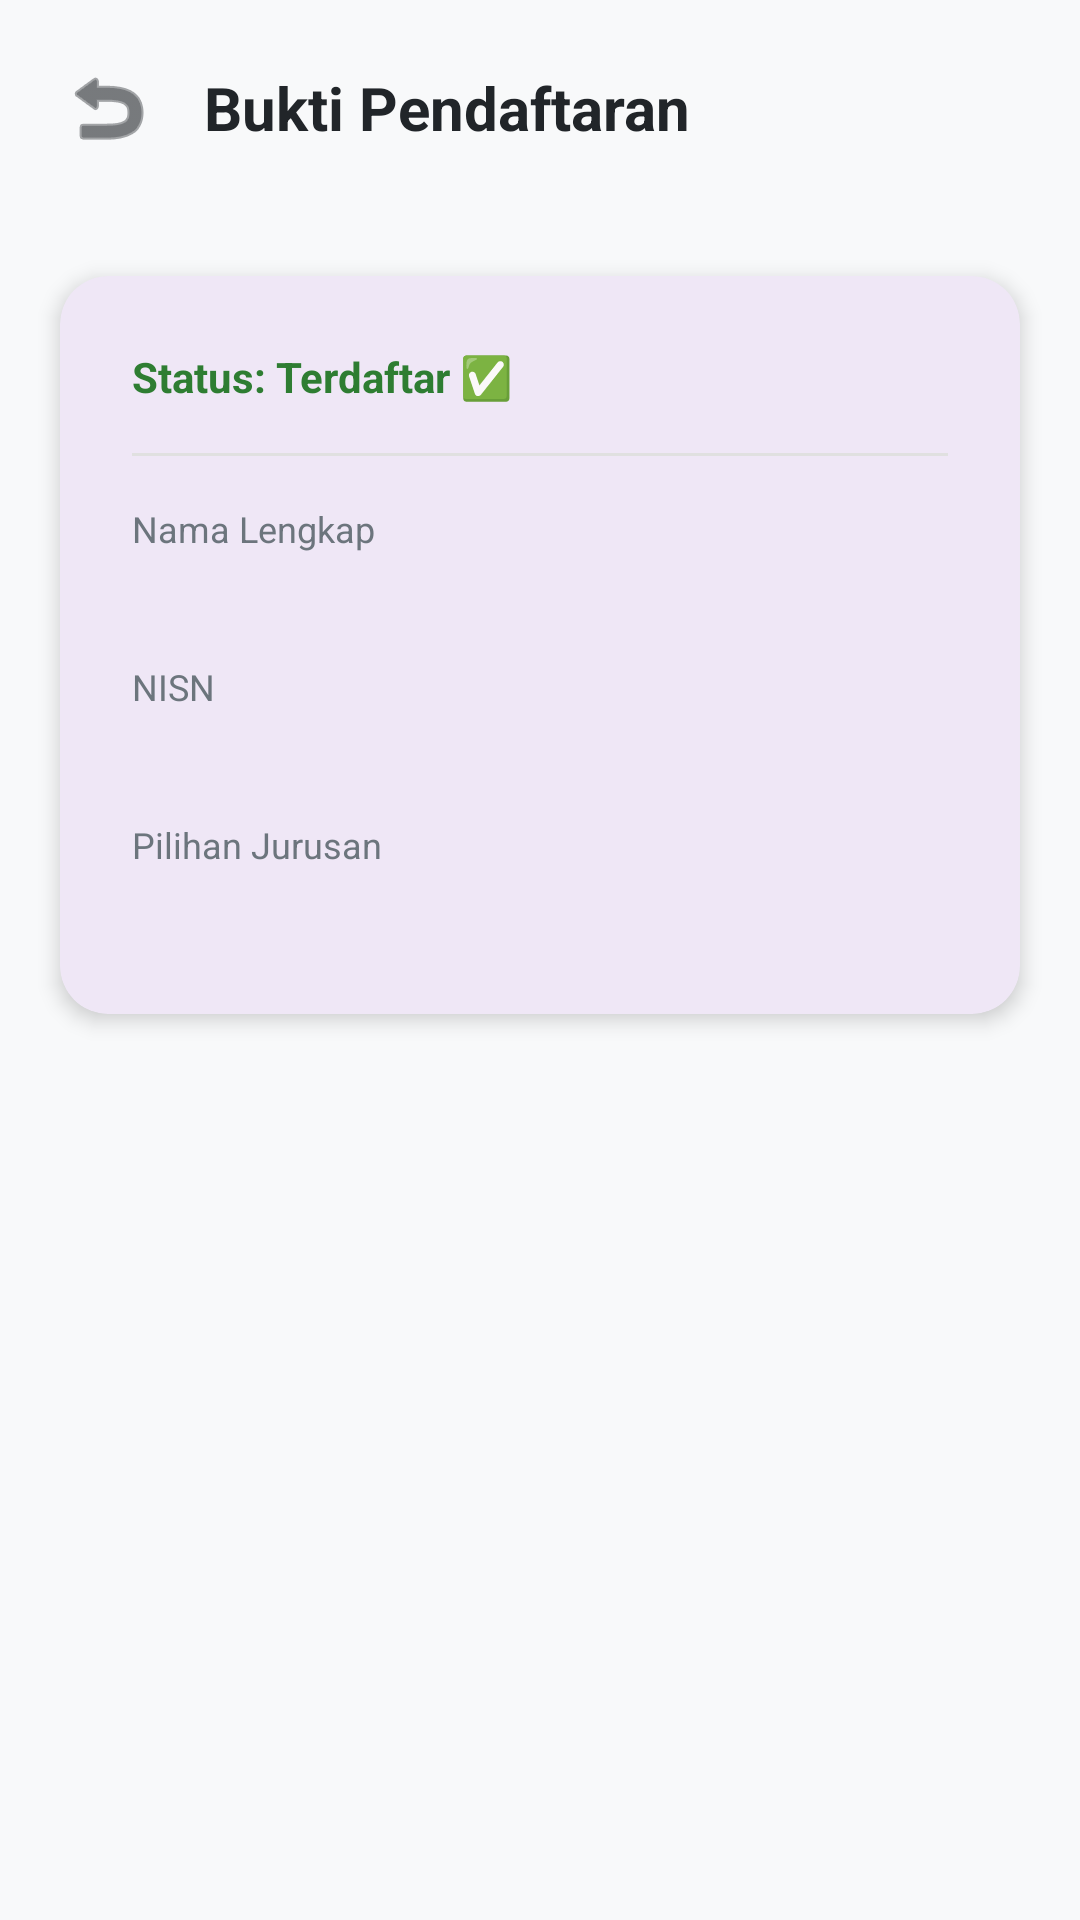

Android layout source for this screen:
<!-- AndroidManifest.xml: application theme Theme.Eduenroll -->
<!-- res/layout/activity_result_registration.xml -->
<?xml version="1.0" encoding="utf-8"?>
<LinearLayout xmlns:android="http://schemas.android.com/apk/res/android"
    xmlns:app="http://schemas.android.com/apk/res-auto"
    android:layout_width="match_parent"
    android:layout_height="match_parent"
    android:background="#F8F9FA"
    android:orientation="vertical">

    <LinearLayout
        android:layout_width="match_parent"
        android:layout_height="wrap_content"
        android:gravity="center_vertical"
        android:padding="16dp">

        <ImageButton
            android:id="@+id/btnBack"
            android:layout_width="40dp"
            android:layout_height="40dp"
            android:background="?attr/selectableItemBackgroundBorderless"
            android:src="@android:drawable/ic_menu_revert"
            app:tint="#212529" />

        <TextView
            android:layout_width="wrap_content"
            android:layout_height="wrap_content"
            android:layout_marginStart="12dp"
            android:text="Bukti Pendaftaran"
            android:textColor="#212529"
            android:textSize="20sp"
            android:textStyle="bold" />
    </LinearLayout>

    <com.google.android.material.card.MaterialCardView
        android:layout_width="match_parent"
        android:layout_height="wrap_content"
        android:layout_margin="20dp"
        app:cardCornerRadius="16dp"
        app:cardElevation="4dp"
        app:strokeWidth="0dp">

        <LinearLayout
            android:layout_width="match_parent"
            android:layout_height="wrap_content"
            android:orientation="vertical"
            android:padding="24dp">

            <TextView
                android:layout_width="wrap_content"
                android:layout_height="wrap_content"
                android:text="Status: Terdaftar ✅"
                android:textColor="#2E7D32"
                android:textSize="14sp"
                android:textStyle="bold" />

            <View
                android:layout_width="match_parent"
                android:layout_height="1dp"
                android:layout_marginVertical="16dp"
                android:background="#E0E0E0" />

            <TextView
                android:layout_width="wrap_content"
                android:layout_height="wrap_content"
                android:text="Nama Lengkap"
                android:textColor="#6C757D"
                android:textSize="12sp" />

            <TextView
                android:id="@+id/tvResultNama"
                android:layout_width="wrap_content"
                android:layout_height="wrap_content"
                android:layout_marginBottom="12dp"
                android:textColor="#212529"
                android:textSize="18sp"
                android:textStyle="bold" />

            <TextView
                android:layout_width="wrap_content"
                android:layout_height="wrap_content"
                android:text="NISN"
                android:textColor="#6C757D"
                android:textSize="12sp" />

            <TextView
                android:id="@+id/tvResultNisn"
                android:layout_width="wrap_content"
                android:layout_height="wrap_content"
                android:layout_marginBottom="12dp"
                android:textColor="#212529"
                android:textSize="18sp"
                android:textStyle="bold" />

            <TextView
                android:layout_width="wrap_content"
                android:layout_height="wrap_content"
                android:text="Pilihan Jurusan"
                android:textColor="#6C757D"
                android:textSize="12sp" />

            <TextView
                android:id="@+id/tvResultJurusan"
                android:layout_width="wrap_content"
                android:layout_height="wrap_content"
                android:textColor="#212529"
                android:textSize="18sp"
                android:textStyle="bold" />

        </LinearLayout>
    </com.google.android.material.card.MaterialCardView>

</LinearLayout>
<!-- resources referenced by this layout -->
<resources>
  <style name="Theme.Eduenroll" parent="Base.Theme.Eduenroll" />
  <style name="Base.Theme.Eduenroll" parent="Theme.Material3.DayNight.NoActionBar">
          
          
      </style>
</resources>
